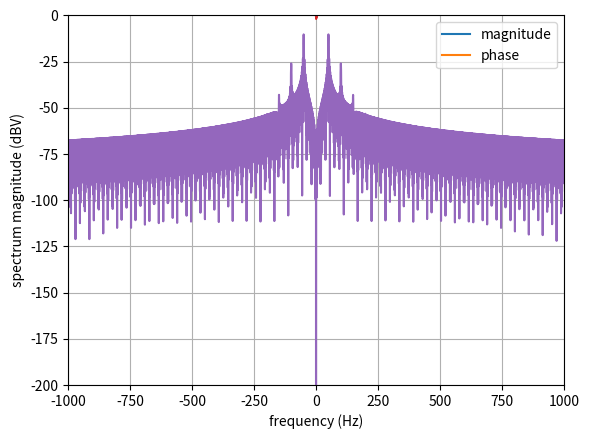

Write Python code to recreate this figure.
# %%
import numpy as np
import matplotlib.pyplot as plt

# %%
END_TIME = 0.5 # s
SAMPLING_FREQUENCY = 5e3
SAMPLES = int(SAMPLING_FREQUENCY*END_TIME)
FFT_RESOL = 0.1 # Hz
freqBins_FFT = int(2**np.ceil(np.log2(abs(SAMPLING_FREQUENCY/2/FFT_RESOL))))
timeAxis = np.linspace(start=0,stop=END_TIME,num=SAMPLES,endpoint=False)

freq_LO = 77e9 # Hz
wavelength = 3e8 / freq_LO # m
target_velocity = 0 # m/s
scaling_factor = 100
target_vibration_amplitude = 100e-6 # m
target_vibration_frequency = 50 # Hz

x_LO = np.exp(2j*(np.pi*freq_LO*timeAxis))
x_RX = np.exp(2j*(np.pi*freq_LO*timeAxis + 2*np.pi*target_velocity/wavelength*timeAxis + 2*target_vibration_amplitude/wavelength*2*np.pi*np.cos(2*np.pi*target_vibration_frequency*timeAxis)))
x_IF = x_LO * x_RX
x_IF = x_IF - np.mean(x_IF)

# %%
ifi = np.real(x_IF)
ifq = np.imag(x_IF)
plt.plot(timeAxis, ifi)
plt.plot(timeAxis, ifq)
plt.legend(("ifi","ifq"))
plt.show()

# %%
if_complex = np.add(np.asarray(ifi), 1j*np.asarray(ifq))
plt.plot(timeAxis, np.abs(if_complex))
plt.plot(timeAxis, np.angle(if_complex))
plt.legend(("magnitude","phase"))
plt.show()

# %%
FFT = np.fft.fftshift(np.fft.fft(if_complex, n = freqBins_FFT)) # FFT of complex signal
FFT_magn = np.abs(1/(SAMPLES)*FFT) # FFT magnitude
FFT_dB = 20*np.log10(FFT_magn)
freqAxis = np.fft.fftshift(np.fft.fftfreq(freqBins_FFT)) # freqBins+1
freqAxis_Hz = freqAxis * SAMPLING_FREQUENCY
plt.plot(freqAxis_Hz, FFT_dB)
plt.ylabel('spectrum magnitude (dBV)')
plt.xlabel('frequency (Hz)')
plt.axis([-1000, 1000, -200, 0])
plt.grid(True)
plt.show()


